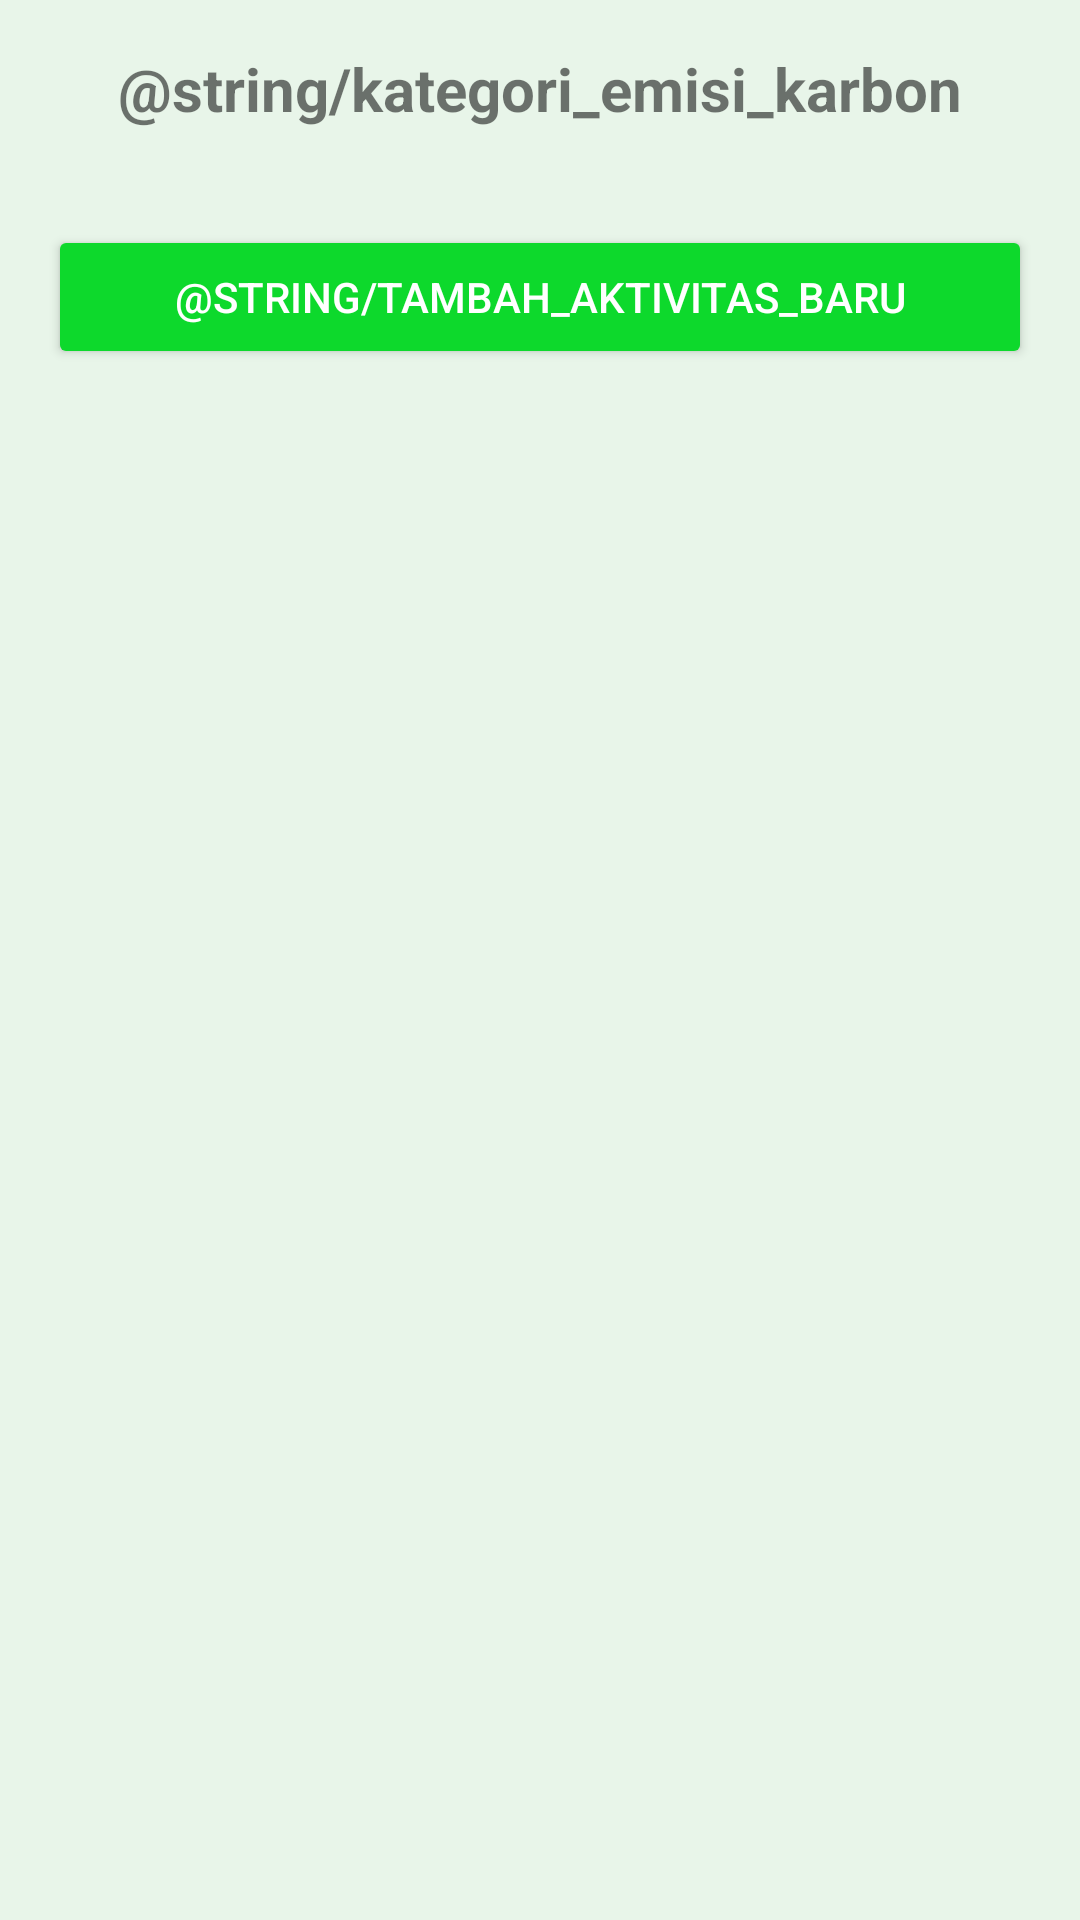

The Android layout XML behind this screen, and the referenced resources:
<!-- AndroidManifest.xml: application theme Theme.PlanetKuApp -->
<!-- res/layout/activity_carbon_emission.xml -->
<?xml version="1.0" encoding="utf-8"?>
<ScrollView xmlns:android="http://schemas.android.com/apk/res/android"
    android:layout_width="match_parent"
    android:layout_height="match_parent"
    android:padding="16dp"
    android:background="#E8F5E9">

    <LinearLayout
        android:layout_width="match_parent"
        android:layout_height="wrap_content"
        android:orientation="vertical">

        <TextView
            android:id="@+id/tvCarbonEmissionTitle"
            android:layout_width="match_parent"
            android:layout_height="wrap_content"
            android:text="@string/kategori_emisi_karbon"
            android:textSize="20sp"
            android:textStyle="bold"
            android:gravity="center"
            android:layout_marginBottom="16dp" />

        <androidx.recyclerview.widget.RecyclerView
            android:id="@+id/rvCarbonCategories"
            android:layout_width="match_parent"
            android:layout_height="wrap_content"
            android:layout_marginBottom="16dp" />

        <Button
            android:id="@+id/btnAddActivity"
            android:layout_width="match_parent"
            android:layout_height="wrap_content"
            android:text="@string/tambah_aktivitas_baru"
            android:backgroundTint="@color/light_green"
            android:textColor="@color/white" />

    </LinearLayout>
</ScrollView>
<!-- resources referenced by this layout -->
<resources>
  <color name="light_green">#0dd92c</color>
  <color name="white">#FFFFFFFF</color>
  <style name="Theme.PlanetKuApp" parent="Theme.MaterialComponents.DayNight.DarkActionBar">
          
          <item name="colorPrimary">@color/purple_500</item>
          <item name="colorPrimaryVariant">@color/purple_700</item>
          <item name="colorOnPrimary">@color/white</item>
          
          <item name="colorSecondary">@color/teal_200</item>
          <item name="colorSecondaryVariant">@color/teal_700</item>
          <item name="colorOnSecondary">@color/black</item>
          
          <item name="android:statusBarColor">?attr/colorPrimaryVariant</item>
          
      </style>
  <color name="purple_500">#FF6200EE</color>
  <color name="purple_700">#FF3700B3</color>
  <color name="teal_200">#FF03DAC5</color>
  <color name="teal_700">#FF018786</color>
  <color name="black">#FF000000</color>
</resources>
